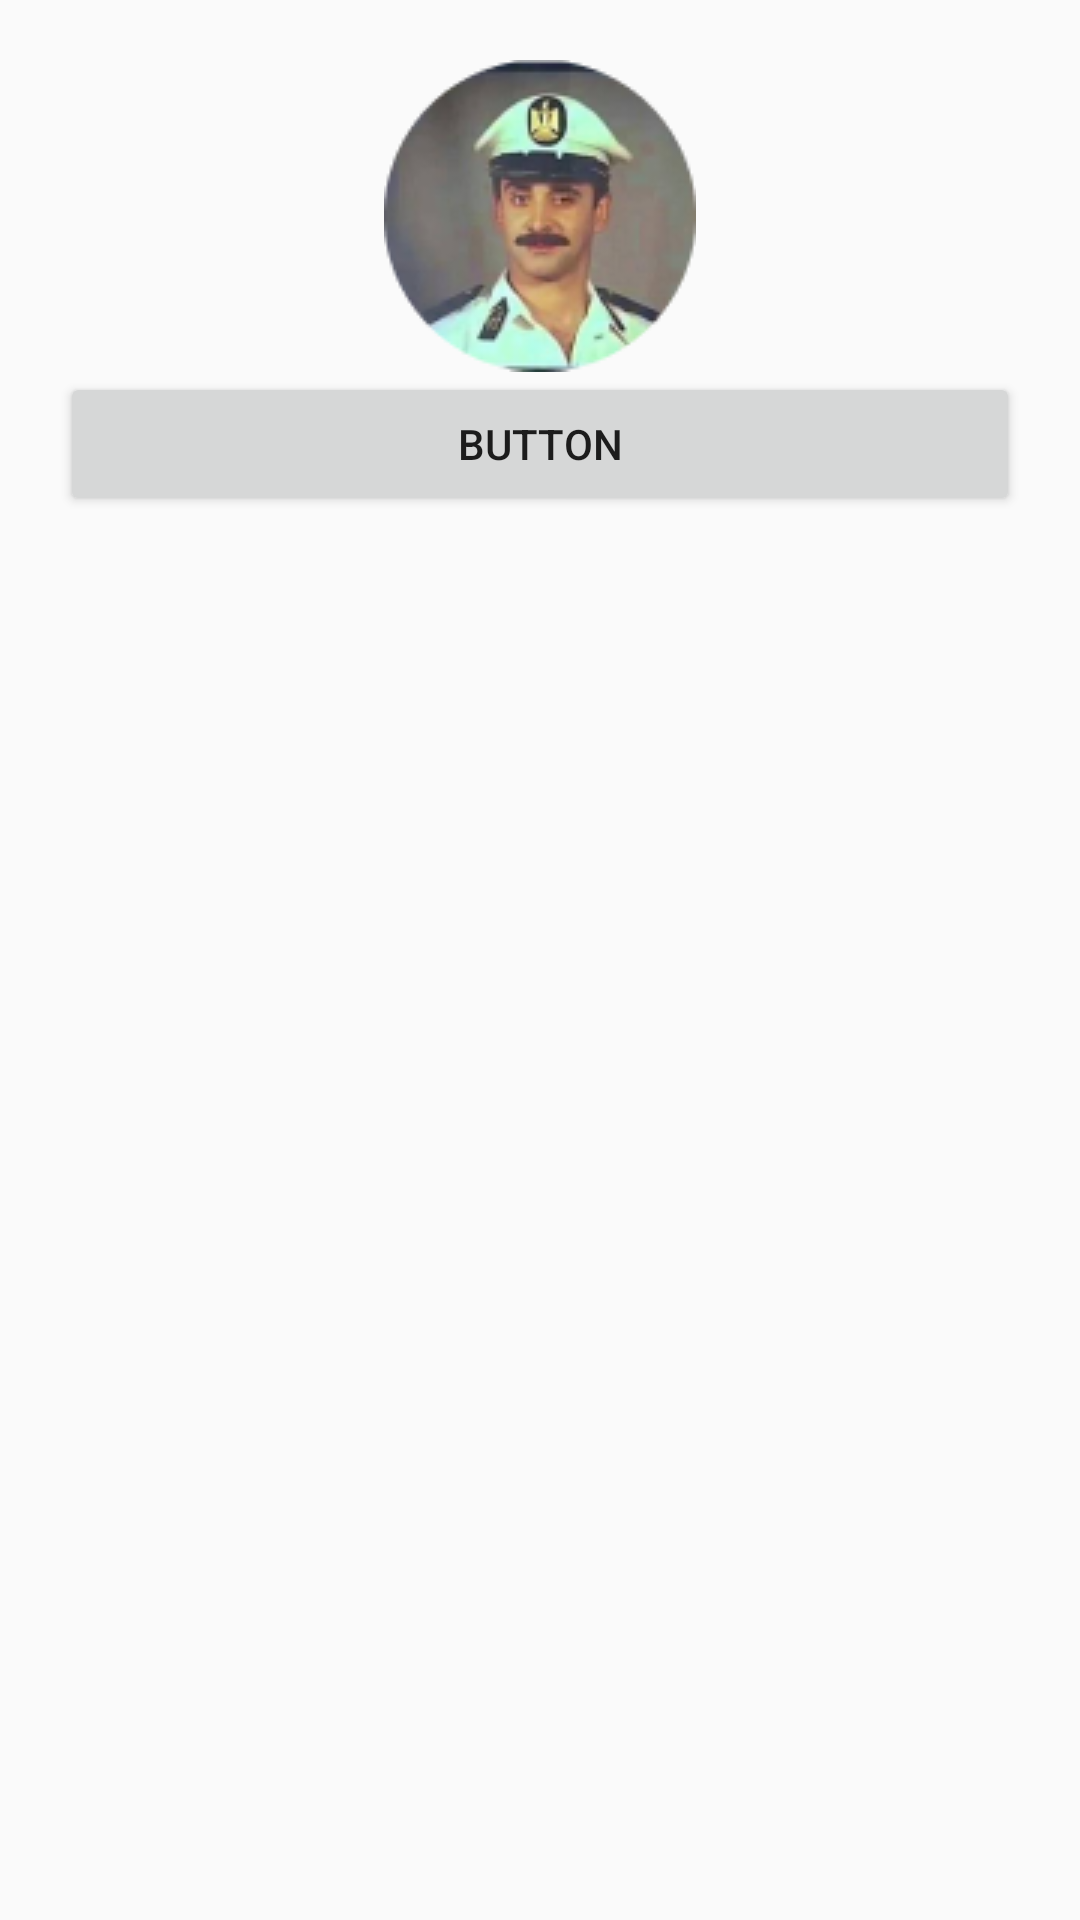

This screen was rendered from an Android layout file. Write that file and the resources it references.
<!-- AndroidManifest.xml: application theme Theme.URHome -->
<!-- res/layout/activity_profile_page.xml -->
<?xml version="1.0" encoding="utf-8"?>
<LinearLayout xmlns:android="http://schemas.android.com/apk/res/android"
    xmlns:app="http://schemas.android.com/apk/res-auto"
    xmlns:tools="http://schemas.android.com/tools"
    android:layout_width="match_parent"
    android:layout_height="match_parent"
    android:orientation="vertical"
    android:padding="20dp"
    tools:context=".profile_page">
    <ImageView
        android:id="@+id/pickimg"
        android:layout_width="wrap_content"
        android:src="@drawable/img_2"
        android:layout_gravity="center"
        android:layout_height="wrap_content"/>

    <Button
        android:id="@+id/button6"
        android:layout_width="match_parent"
        android:layout_height="wrap_content"
        android:text="Button" />


</LinearLayout>
<!-- resources referenced by this layout -->
<resources>
  <!-- drawable img_2: png bitmap (drawable, 23787 bytes) -->
  <style name="Theme.URHome" parent="Theme.AppCompat.DayNight.NoActionBar">
          
          <item name="colorPrimary">@color/purple_500</item>
          <item name="colorPrimaryVariant">@color/purple_700</item>
          <item name="colorOnPrimary">@color/white</item>
          
          <item name="colorSecondary">@color/teal_200</item>
          <item name="colorSecondaryVariant">@color/teal_700</item>
          <item name="colorOnSecondary">@color/black</item>
          
          <item name="android:statusBarColor">?attr/colorPrimaryVariant</item>
          
      </style>
  <!-- not gathered from this repository: default colours our renderer supplied (Android Studio template values) -->
  <color name="purple_500">#FF6200EE</color>
  <color name="purple_700">#FF3700B3</color>
  <color name="teal_200">#FF03DAC5</color>
  <color name="teal_700">#FF018786</color>
  <color name="black">#FF000000</color>
  <color name="white">#FFFFFFFF</color>
</resources>
